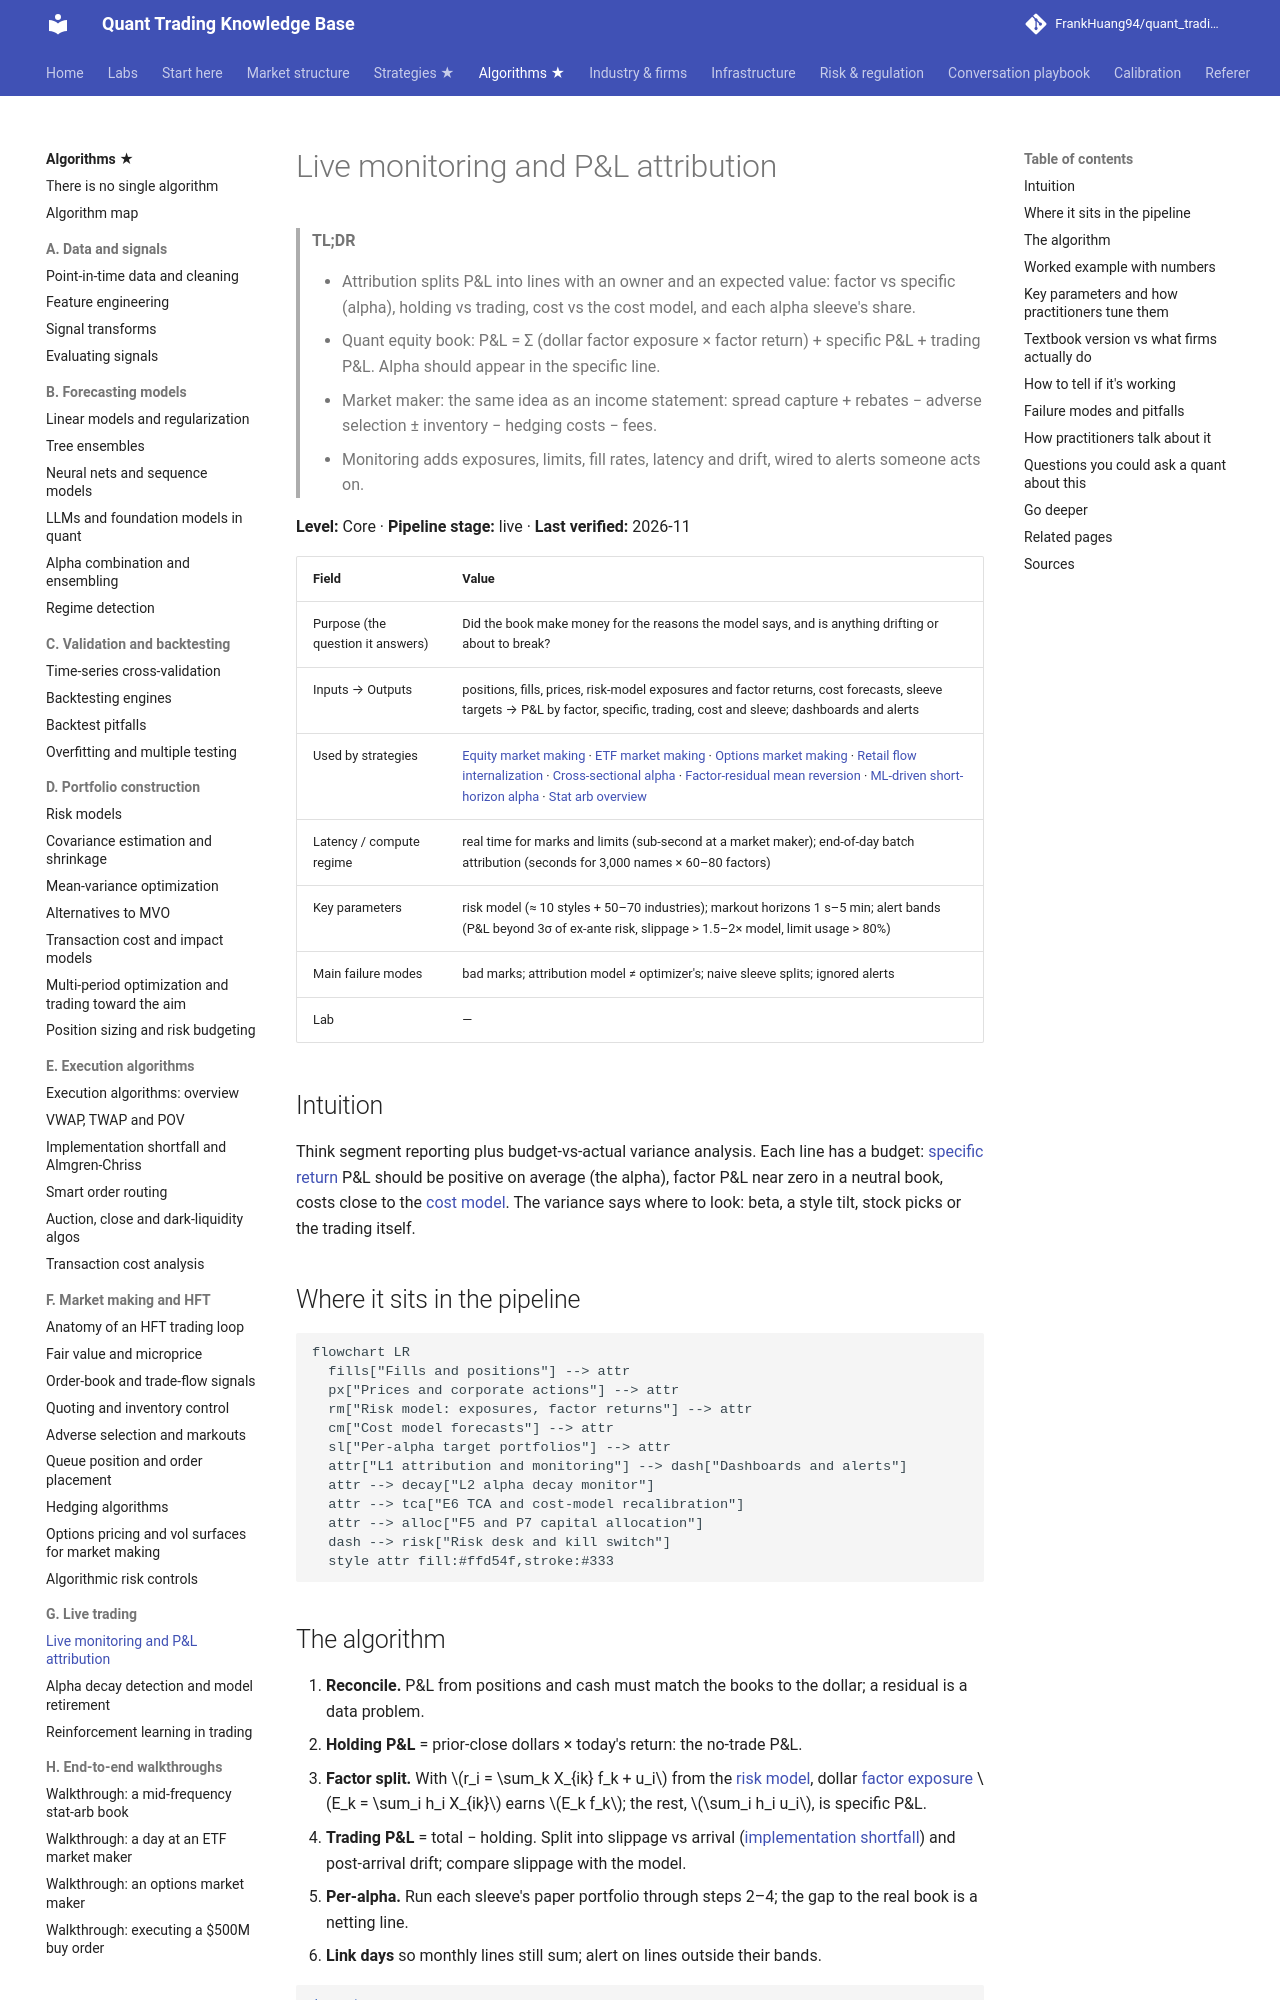

repository: FrankHuang94/quant_trading_claude · page: 03-algorithms/g-live-trading/live-monitoring-and-pnl-attribution/index.html · generator: mkdocs

# Live monitoring and P&L attribution

> **TL;DR**
>
> - Attribution splits P&L into lines with an owner and an expected value: factor vs specific (alpha), holding vs trading, cost vs the cost model, and each alpha sleeve's share.
> - Quant equity book: P&L = Σ (dollar factor exposure × factor return) + specific P&L + trading P&L. Alpha should appear in the specific line.
> - Market maker: the same idea as an income statement: spread capture + rebates − adverse selection ± inventory − hedging costs − fees.
> - Monitoring adds exposures, limits, fill rates, latency and drift, wired to alerts someone acts on.

**Level:** Core · **Pipeline stage:** live · **Last verified:** 2026-11

| Field | Value |
|---|---|
| Purpose (the question it answers) | Did the book make money for the reasons the model says, and is anything drifting or about to break? |
| Inputs → Outputs | positions, fills, prices, risk-model exposures and factor returns, cost forecasts, sleeve targets → P&L by factor, specific, trading, cost and sleeve; dashboards and alerts |
| Used by strategies | [Equity market making](../../02-strategies/a-liquidity-provision/equity-market-making.md) · [ETF market making](../../02-strategies/a-liquidity-provision/etf-market-making.md) · [Options market making](../../02-strategies/a-liquidity-provision/options-market-making.md) · [Retail flow internalization](../../02-strategies/a-liquidity-provision/retail-flow-internalization.md) · [Cross-sectional alpha](../../02-strategies/d-mid-frequency-alpha/cross-sectional-alpha-and-neutralization.md) · [Factor-residual mean reversion](../../02-strategies/c-statistical-arbitrage/factor-residual-mean-reversion.md) · [ML-driven short-horizon alpha](../../02-strategies/c-statistical-arbitrage/ml-driven-short-horizon-alpha.md) · [Stat arb overview](../../02-strategies/c-statistical-arbitrage/stat-arb-overview-and-history.md) |
| Latency / compute regime | real time for marks and limits (sub-second at a market maker); end-of-day batch attribution (seconds for 3,000 names × 60–80 factors) |
| Key parameters | risk model (≈ 10 styles + 50–70 industries); markout horizons 1 s–5 min; alert bands (P&L beyond 3σ of ex-ante risk, slippage > 1.5–2× model, limit usage > 80%) |
| Main failure modes | bad marks; attribution model ≠ optimizer's; naive sleeve splits; ignored alerts |
| Lab | — |

## Intuition

Think segment reporting plus budget-vs-actual variance analysis. Each line has a budget: [specific return](../../09-reference/glossary.md#specific-return) P&L should be positive on average (the alpha), factor P&L near zero in a neutral book, costs close to the [cost model](../d-portfolio-construction/transaction-cost-and-impact-models.md). The variance says where to look: beta, a style tilt, stock picks or the trading itself.

## Where it sits in the pipeline

```mermaid
flowchart LR
  fills["Fills and positions"] --> attr
  px["Prices and corporate actions"] --> attr
  rm["Risk model: exposures, factor returns"] --> attr
  cm["Cost model forecasts"] --> attr
  sl["Per-alpha target portfolios"] --> attr
  attr["L1 attribution and monitoring"] --> dash["Dashboards and alerts"]
  attr --> decay["L2 alpha decay monitor"]
  attr --> tca["E6 TCA and cost-model recalibration"]
  attr --> alloc["F5 and P7 capital allocation"]
  dash --> risk["Risk desk and kill switch"]
  style attr fill:#ffd54f,stroke:#333
```
